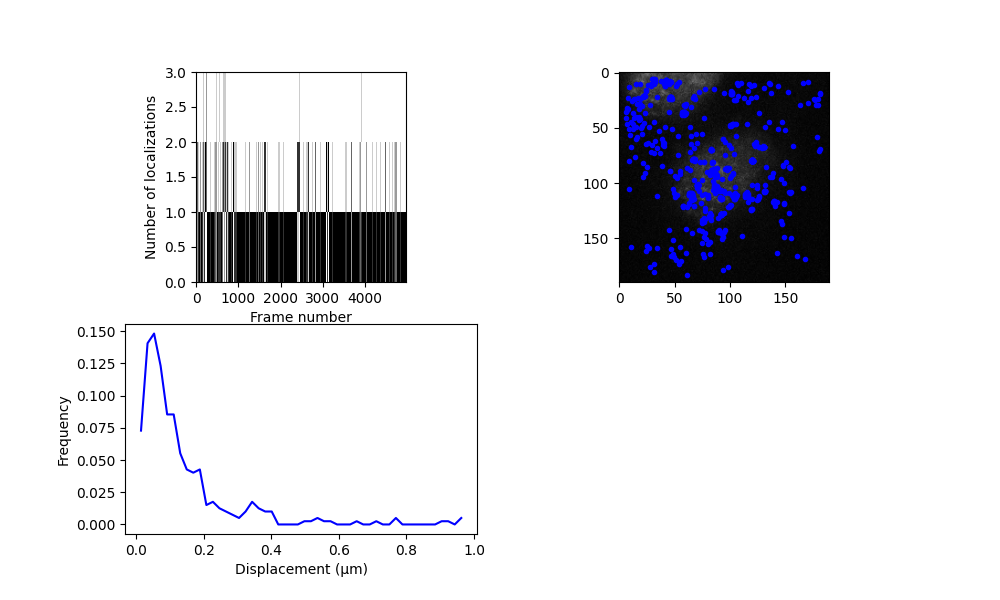

The table this chart was drawn from, first rows:
y, x, I0, bg, y_err, x_err, I0_err, bg_err, H_det, error_flag, snr, rmse, n_iter, y_detect, x_detect, frame, loc_idx, trajectory, subproblem_n_traj, subproblem_n_locs
112, 116.2, 38.86, 2.604, 0.3004, 0.3004, 7.671, 0.1952, 0.01397, 0.0, 14.57, 1.536, 10.0, 112.0, 116.0, 2, 0, 0, 0, 1
36.55, 57.53, 47.26, 1.934, 0.201, 0.201, 6.238, 0.1586, 0.001223, 0.0, 36.48, 1.248, 10.0, 37.0, 58.0, 4, 1, 1, 0, 1
22.3, 67.74, 45.46, 2.674, 0.2936, 0.2936, 8.79, 0.2238, 0.02203, 0.0, 14.26, 1.762, 10.0, 22.0, 68.0, 25, 2, 2, 0, 1
106.9, 89.16, 57.08, 3.242, 0.199, 0.199, 7.546, 0.192, 0.002519, 0.0, 61.56, 1.511, 10.0, 107.0, 89.0, 25, 3, 3, 0, 1
103.6, 86.53, 104.3, 3.2, 0.1404, 0.1404, 9.619, 0.2451, 0.001652, 0.0, 103.5, 1.93, 10.0, 104.0, 86.0, 27, 4, 4, 0, 1
11.78, 41.55, 42.85, 2.734, 0.2723, 0.2723, 8.004, 0.2037, 0.01117, 0.0, 25.59, 1.604, 10.0, 12.0, 42.0, 28, 5, 8, 0, 1
21.31, 67.25, 51.79, 2.273, 0.2308, 0.2308, 7.901, 0.2011, 0.005483, 0.0, 26.08, 1.583, 10.0, 21.0, 67.0, 28, 6, 5, 0, 1
11.39, 41.31, 135.3, 2.976, 0.1037, 0.1037, 9.262, 0.2359, 0.000423, 0.0, 216, 1.858, 10.0, 11.0, 41.0, 29, 7, 8, 1, 1
37.72, 56.75, 53.67, 2.079, 0.2173, 0.2173, 7.696, 0.1958, 0.003877, 0.0, 41.86, 1.542, 10.0, 38.0, 57.0, 29, 8, 6, 0, 1
114.1, 91.58, 54.96, 2.426, 0.2174, 0.2174, 7.911, 0.2013, 0.004335, 0.0, 26.93, 1.585, 10.0, 114.0, 92.0, 29, 9, 7, 0, 1
112.7, 113.9, 45.56, 2.71, 0.2559, 0.2559, 7.73, 0.1967, 0.007587, 0.0, 24.61, 1.548, 10.0, 113.0, 114.0, 30, 10, 9, 0, 1
114, 92.6, 58.26, 2.243, 0.1842, 0.1842, 7.049, 0.1793, 0.001406, 0.0, 44.17, 1.411, 10.0, 114.0, 93.0, 30, 11, 7, 1, 1
11.74, 41.63, 112.5, 2.645, 0.1106, 0.1106, 8.197, 0.2087, 0.0003349, 0.0, 115.9, 1.643, 10.0, 12.0, 42.0, 30, 12, 8, 1, 1
112.3, 116.3, 50.23, 2.629, 0.2566, 0.2566, 8.635, 0.2199, 0.01196, 0.0, 35.35, 1.731, 10.0, 112.0, 116.0, 31, 13, 9, 1, 1
113.7, 91.46, 64.13, 2.43, 0.2059, 0.2059, 8.743, 0.2226, 0.005208, 0.0, 53.51, 1.753, 10.0, 114.0, 92.0, 32, 14, 10, 0, 1
114.1, 91.86, 63.19, 2.337, 0.1995, 0.1995, 8.385, 0.2135, 0.00388, 0.0, 55.86, 1.68, 10.0, 114.0, 92.0, 33, 15, 10, 1, 1
114.1, 91.59, 77.14, 2.648, 0.1635, 0.1635, 8.263, 0.2104, 0.00165, 0.0, 72.38, 1.656, 10.0, 114.0, 92.0, 34, 16, 10, 1, 1
36.34, 57.12, 41.06, 2.095, 0.2319, 0.2319, 6.258, 0.1591, 0.002192, 0.0, 25.02, 1.252, 10.0, 36.0, 57.0, 36, 17, 11, 0, 1
113.2, 90.84, 69.66, 2.239, 0.1419, 0.1419, 6.488, 0.165, 0.0003551, 0.0, 70.11, 1.298, 10.0, 113.0, 91.0, 37, 18, 12, 0, 1
112.6, 91.06, 64.28, 2.678, 0.2004, 0.2004, 8.446, 0.215, 0.004072, 0.0, 42.02, 1.693, 10.0, 113.0, 91.0, 38, 19, 12, 1, 1
22.62, 66.29, 47.11, 2.534, 0.2097, 0.2097, 6.503, 0.1654, 0.00171, 0.0, 38.02, 1.301, 10.0, 23.0, 66.0, 51, 20, 13, 0, 1
33.26, 17.79, 87.5, 2.332, 0.1554, 0.1554, 8.911, 0.2269, 0.001823, 0.0, 62.87, 1.787, 10.0, 33.0, 18.0, 56, 21, 14, 0, 1
97.03, 67.39, 51.99, 2.82, 0.2656, 0.2656, 9.25, 0.2356, 0.01811, 0.0, 32.87, 1.855, 10.0, 97.0, 67.0, 66, 22, 15, 0, 1
57.79, 105.5, 89.3, 2.88, 0.1447, 0.1447, 8.448, 0.2151, 0.001106, 0.0, 77.29, 1.693, 10.0, 58.0, 106.0, 66, 23, 16, 0, 1
35.69, 45.22, 47.04, 2.458, 0.2697, 0.2697, 8.329, 0.212, 0.01263, 0.0, 25.38, 1.669, 10.0, 36.0, 45.0, 69, 24, 17, 0, 1
36.29, 57.54, 57.17, 2.22, 0.194, 0.194, 7.281, 0.1852, 0.001971, 0.0, 57.12, 1.458, 10.0, 36.0, 57.0, 72, 25, 18, 0, 1
21.46, 22.36, 238, 2.454, 0.07141, 0.07141, 11.1, 0.2833, 0.0001972, 0.0, 602.3, 2.232, 10.0, 21.0, 22.0, 87, 26, 21, 0, 1
21.42, 22.53, 264.2, 2.373, 0.0661, 0.0661, 11.42, 0.2913, 0.0001619, 0.0, 1025, 2.295, 10.0, 21.0, 23.0, 88, 27, 21, 1, 1
21.37, 22.38, 274.6, 1.972, 0.06032, 0.06032, 10.82, 0.2761, 9.057264689930462e-05, 0.0, 651.6, 2.175, 10.0, 21.0, 22.0, 89, 28, 21, 1, 1
36.44, 57.69, 54, 2.478, 0.2177, 0.2177, 7.707, 0.1961, 0.003927, 0.0, 33.58, 1.544, 10.0, 36.0, 58.0, 89, 29, 19, 0, 1
21.31, 22.44, 171.8, 2.114, 0.09345, 0.09345, 10.49, 0.2674, 0.0004595, 0.0, 219.6, 2.106, 10.0, 21.0, 22.0, 90, 30, 21, 1, 1
21.15, 22.57, 148.3, 2.135, 0.08805, 0.08805, 8.569, 0.2182, 0.0001608, 0.0, 494.3, 1.718, 10.0, 21.0, 23.0, 91, 31, 21, 1, 1
21.31, 22.56, 215.6, 2.098, 0.08056, 0.08056, 11.34, 0.2894, 0.0003476, 0.0, 365.1, 2.28, 10.0, 21.0, 23.0, 92, 32, 21, 1, 1
21.38, 22.37, 197.9, 2.351, 0.06213, 0.06213, 8.051, 0.2049, 3.1016603865302904e-05, 0.0, 429, 1.613, 10.0, 21.0, 22.0, 93, 33, 21, 1, 1
35.89, 57.1, 52.73, 2.346, 0.2273, 0.2273, 7.903, 0.2011, 0.00516, 0.0, 28.28, 1.583, 10.0, 36.0, 57.0, 93, 34, 20, 0, 1
21.34, 22.32, 312, 1.859, 0.06747, 0.06747, 13.72, 0.3509, 0.0003687, 0.0, 1232, 2.767, 10.0, 21.0, 22.0, 94, 35, 21, 1, 1
21.44, 22.3, 280.1, 2.636, 0.05471, 0.05471, 10.02, 0.2553, 4.484371522862276e-05, 0.0, 664.4, 2.01, 10.0, 21.0, 22.0, 95, 36, 21, 1, 1
21.49, 22.54, 253.6, 2.494, 0.06514, 0.06514, 10.79, 0.2751, 0.0001215, 0.0, 744.9, 2.167, 10.0, 21.0, 23.0, 96, 37, 21, 1, 1
21.27, 22.38, 233.6, 3.126, 0.07912, 0.07912, 12.05, 0.3077, 0.0004127, 0.0, 480.6, 2.424, 10.0, 21.0, 22.0, 97, 38, 21, 1, 1
21.31, 22.42, 213.9, 2.985, 0.0982, 0.0982, 13.77, 0.3521, 0.001676, 0.0, 428.5, 2.776, 10.0, 21.0, 22.0, 98, 39, 21, 1, 1
21.22, 22.61, 158.9, 2.45, 0.1064, 0.1064, 11.1, 0.2832, 0.0009716, 0.0, 349.1, 2.231, 10.0, 21.0, 23.0, 99, 40, 21, 1, 1
21.56, 22.38, 167.8, 2.694, 0.0885, 0.0885, 9.741, 0.2482, 0.0002746, 0.0, 204.1, 1.955, 10.0, 22.0, 22.0, 100, 41, 21, 1, 1
21.6, 22.48, 262.5, 2.876, 0.0718, 0.0718, 12.28, 0.3135, 0.0003018, 0.0, 568.6, 2.471, 10.0, 22.0, 22.0, 101, 42, 21, 1, 1
21.41, 22.16, 200.8, 2.84, 0.07003, 0.07003, 9.188, 0.234, 8.51032294500869e-05, 0.0, 326, 1.843, 10.0, 21.0, 22.0, 102, 43, 21, 1, 1
21.38, 22.22, 192.1, 2.523, 0.07701, 0.07701, 9.69, 0.2469, 0.0001542, 0.0, 430.1, 1.944, 10.0, 21.0, 22.0, 103, 44, 21, 1, 1
21.55, 22.56, 48.18, 2.382, 0.2658, 0.2658, 8.378, 0.2133, 0.0122, 0.0, 15.99, 1.679, 10.0, 22.0, 22.0, 104, 45, 21, 1, 1
36.61, 57.79, 50.21, 2.334, 0.2272, 0.2272, 7.608, 0.1936, 0.004418, 0.0, 27.1, 1.524, 10.0, 37.0, 58.0, 107, 46, 22, 0, 1
21.45, 22.36, 46.67, 2.582, 0.2443, 0.2443, 7.523, 0.1914, 0.005653, 0.0, 26.69, 1.507, 10.0, 21.0, 22.0, 108, 47, 23, 0, 1
21.33, 22.53, 53.65, 2.456, 0.222, 0.222, 7.851, 0.1998, 0.004571, 0.0, 23.47, 1.573, 10.0, 21.0, 22.0, 110, 48, 24, 0, 1
21.22, 22.35, 52.69, 2.309, 0.2243, 0.2243, 7.903, 0.2011, 0.004895, 0.0, 55.35, 1.583, 10.0, 21.0, 22.0, 111, 49, 24, 1, 1
21.28, 21.54, 52.17, 2.161, 0.2121, 0.2121, 7.264, 0.1848, 0.002787, 0.0, 54.39, 1.454, 10.0, 21.0, 22.0, 113, 50, 25, 0, 1
21.56, 22.73, 47.85, 2.131, 0.2401, 0.2401, 7.543, 0.1919, 0.005323, 0.0, 21, 1.511, 10.0, 22.0, 23.0, 117, 51, 26, 0, 1
21.56, 21.98, 65.98, 2.011, 0.1488, 0.1488, 6.453, 0.1641, 0.0004206, 0.0, 62.12, 1.291, 10.0, 22.0, 22.0, 118, 52, 26, 1, 1
21.49, 22.78, 51.97, 2.446, 0.2604, 0.2604, 8.988, 0.2289, 0.0149, 0.0, 32.1, 1.802, 10.0, 21.0, 23.0, 120, 53, 29, 0, 1
21.34, 22.16, 49.63, 2.371, 0.2233, 0.2233, 7.274, 0.1851, 0.003444, 0.0, 30.07, 1.457, 10.0, 21.0, 22.0, 121, 54, 29, 1, 1
36.77, 57.85, 44.97, 2.637, 0.2778, 0.2778, 8.208, 0.2089, 0.0134, 0.0, 17.36, 1.645, 10.0, 37.0, 58.0, 121, 55, 27, 0, 1
43.23, 17.85, 59.24, 2.722, 0.249, 0.249, 9.685, 0.2468, 0.01681, 0.0, 33.97, 1.943, 10.0, 43.0, 18.0, 121, 56, 28, 0, 1
21.01, 21.99, 52.63, 2.459, 0.2409, 0.2409, 8.407, 0.214, 0.00834, 0.0, 30.57, 1.685, 10.0, 21.0, 22.0, 129, 57, 30, 0, 1
31.79, 6.5, 66.92, 3.061, 0.2182, 0.2182, 9.58, 0.2441, 0.009486, 0.0, 37.9, 1.922, 10.0, 32.0, 7.0, 136, 58, 31, 0, 1
88.57, 63.82, 52.3, 2.729, 0.2294, 0.2294, 7.858, 0.2, 0.005234, 0.0, 25.04, 1.574, 10.0, 89.0, 64.0, 145, 59, 32, 0, 1
... 773 more rows
